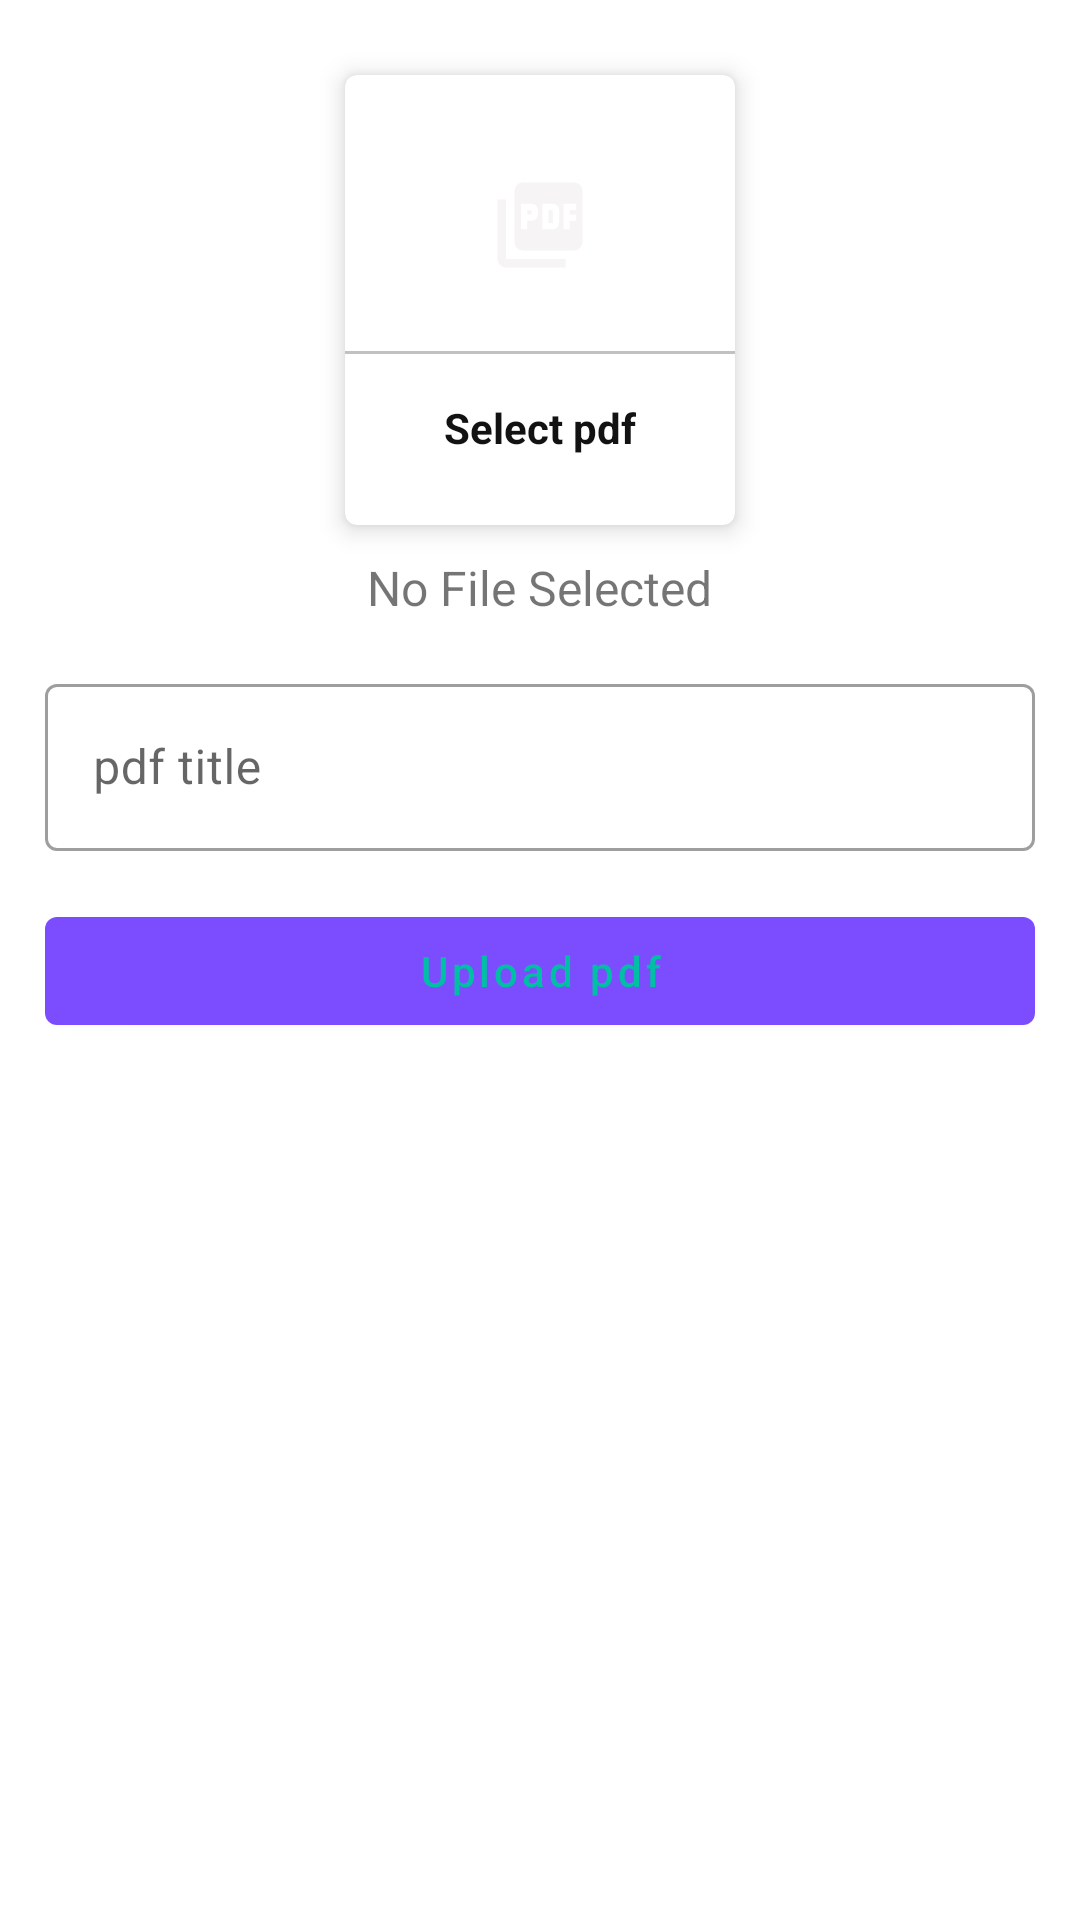

Produce the Android XML layout that renders to this screen, including the resource entries it uses.
<!-- AndroidManifest.xml: application theme Theme.MyApplicationAdmin -->
<!-- res/layout/activity_upload_pdf.xml -->
<?xml version="1.0" encoding="utf-8"?>
<ScrollView xmlns:android="http://schemas.android.com/apk/res/android"
    xmlns:app="http://schemas.android.com/apk/res-auto"
    xmlns:tools="http://schemas.android.com/tools"
    android:layout_width="match_parent"
    android:layout_height="match_parent"
    android:padding="15dp"
    tools:context=".UploadPdfActivity">
    <LinearLayout
        android:layout_width="match_parent"
        android:layout_height="match_parent"
        android:orientation="vertical">




        <com.google.android.material.card.MaterialCardView
            android:layout_width="130dp"
            android:layout_height="150dp"
            android:layout_margin="10dp"
            android:id="@+id/addPdf"
            android:layout_gravity="center_horizontal"
            app:cardElevation="5dp">
            <LinearLayout
                android:layout_width="match_parent"
                android:layout_height="match_parent"
                android:orientation="vertical"
                android:gravity="center">

                <ImageView
                    android:layout_width="64dp"
                    android:layout_height="64dp"
                    android:background="@drawable/circle_yellow"
                    android:padding="15dp"
                    android:src="@drawable/ic_pdf"
                    tools:ignore="ImageContrastCheck" />
                <View
                    android:layout_width="match_parent"
                    android:layout_height="1dp"
                    android:background="@color/lightGray"
                    android:layout_marginTop="10dp"/>


                <TextView
                    android:layout_width="wrap_content"
                    android:layout_height="wrap_content"
                    android:text="Select pdf"
                    android:textStyle="bold"
                    android:padding="5dp"
                    android:layout_marginTop="10dp"
                    android:textColor="@color/textColor"/>





            </LinearLayout>

        </com.google.android.material.card.MaterialCardView>

        <TextView
            android:id="@+id/pdfTextView"
            android:layout_width="wrap_content"
            android:layout_height="wrap_content"
            android:text="No File Selected"
            android:layout_gravity="center"
            android:textSize="16sp"/>

        <com.google.android.material.textfield.TextInputLayout
            style="@style/Widget.MaterialComponents.TextInputLayout.OutlinedBox"
            android:layout_width="match_parent"
            android:layout_height="match_parent"
            android:layout_marginTop="16dp">

            <com.google.android.material.textfield.TextInputEditText
                android:id="@+id/pdfTitle"
                android:layout_width="match_parent"
                android:layout_height="wrap_content"
                android:hint="pdf title" />
        </com.google.android.material.textfield.TextInputLayout>

        <com.google.android.material.button.MaterialButton
            android:layout_width="match_parent"
            android:layout_height="wrap_content"
            android:text="Upload pdf"
            android:layout_marginTop="16dp"
            android:textAllCaps="false"
            android:id="@+id/uploadPdfBtn"/>


    </LinearLayout>
</ScrollView>
<!-- resources referenced by this layout -->
<resources>
  <color name="lightGray">#c1c1c1</color>
  <color name="textColor">#121212</color>
  <!-- drawable ic_pdf (drawable) -->
  <vector android:height="24dp" android:tint="#F6F4F4"
      android:viewportHeight="24" android:viewportWidth="24"
      android:width="24dp" xmlns:android="http://schemas.android.com/apk/res/android">
      <path android:fillColor="@android:color/white" android:pathData="M20,2L8,2c-1.1,0 -2,0.9 -2,2v12c0,1.1 0.9,2 2,2h12c1.1,0 2,-0.9 2,-2L22,4c0,-1.1 -0.9,-2 -2,-2zM11.5,9.5c0,0.83 -0.67,1.5 -1.5,1.5L9,11v2L7.5,13L7.5,7L10,7c0.83,0 1.5,0.67 1.5,1.5v1zM16.5,11.5c0,0.83 -0.67,1.5 -1.5,1.5h-2.5L12.5,7L15,7c0.83,0 1.5,0.67 1.5,1.5v3zM20.5,8.5L19,8.5v1h1.5L20.5,11L19,11v2h-1.5L17.5,7h3v1.5zM9,9.5h1v-1L9,8.5v1zM4,6L2,6v14c0,1.1 0.9,2 2,2h14v-2L4,20L4,6zM14,11.5h1v-3h-1v3z"/>
  </vector>
  <style name="Theme.MyApplicationAdmin" parent="Theme.MaterialComponents.Light.DarkActionBar">
          
          <item name="colorPrimary">@color/purple_500</item>
          <item name="colorPrimaryVariant">@color/purple_700</item>
          <item name="colorOnPrimary">@color/white</item>
          
          <item name="colorSecondary">@color/teal_200</item>
          <item name="colorSecondaryVariant">@color/teal_700</item>
          <item name="colorOnSecondary">@color/black</item>
          
          <item name="android:statusBarColor" tools:targetApi="l">?attr/colorPrimaryVariant</item>
          
      </style>
  <color name="purple_500">#7c4dff</color>
  <color name="purple_700">#ffb300</color>
  <color name="white">#00bfa5</color>
  <color name="teal_200">#D242EC</color>
  <color name="teal_700">#F73E7C</color>
  <color name="black">#c1c1c1</color>
</resources>
